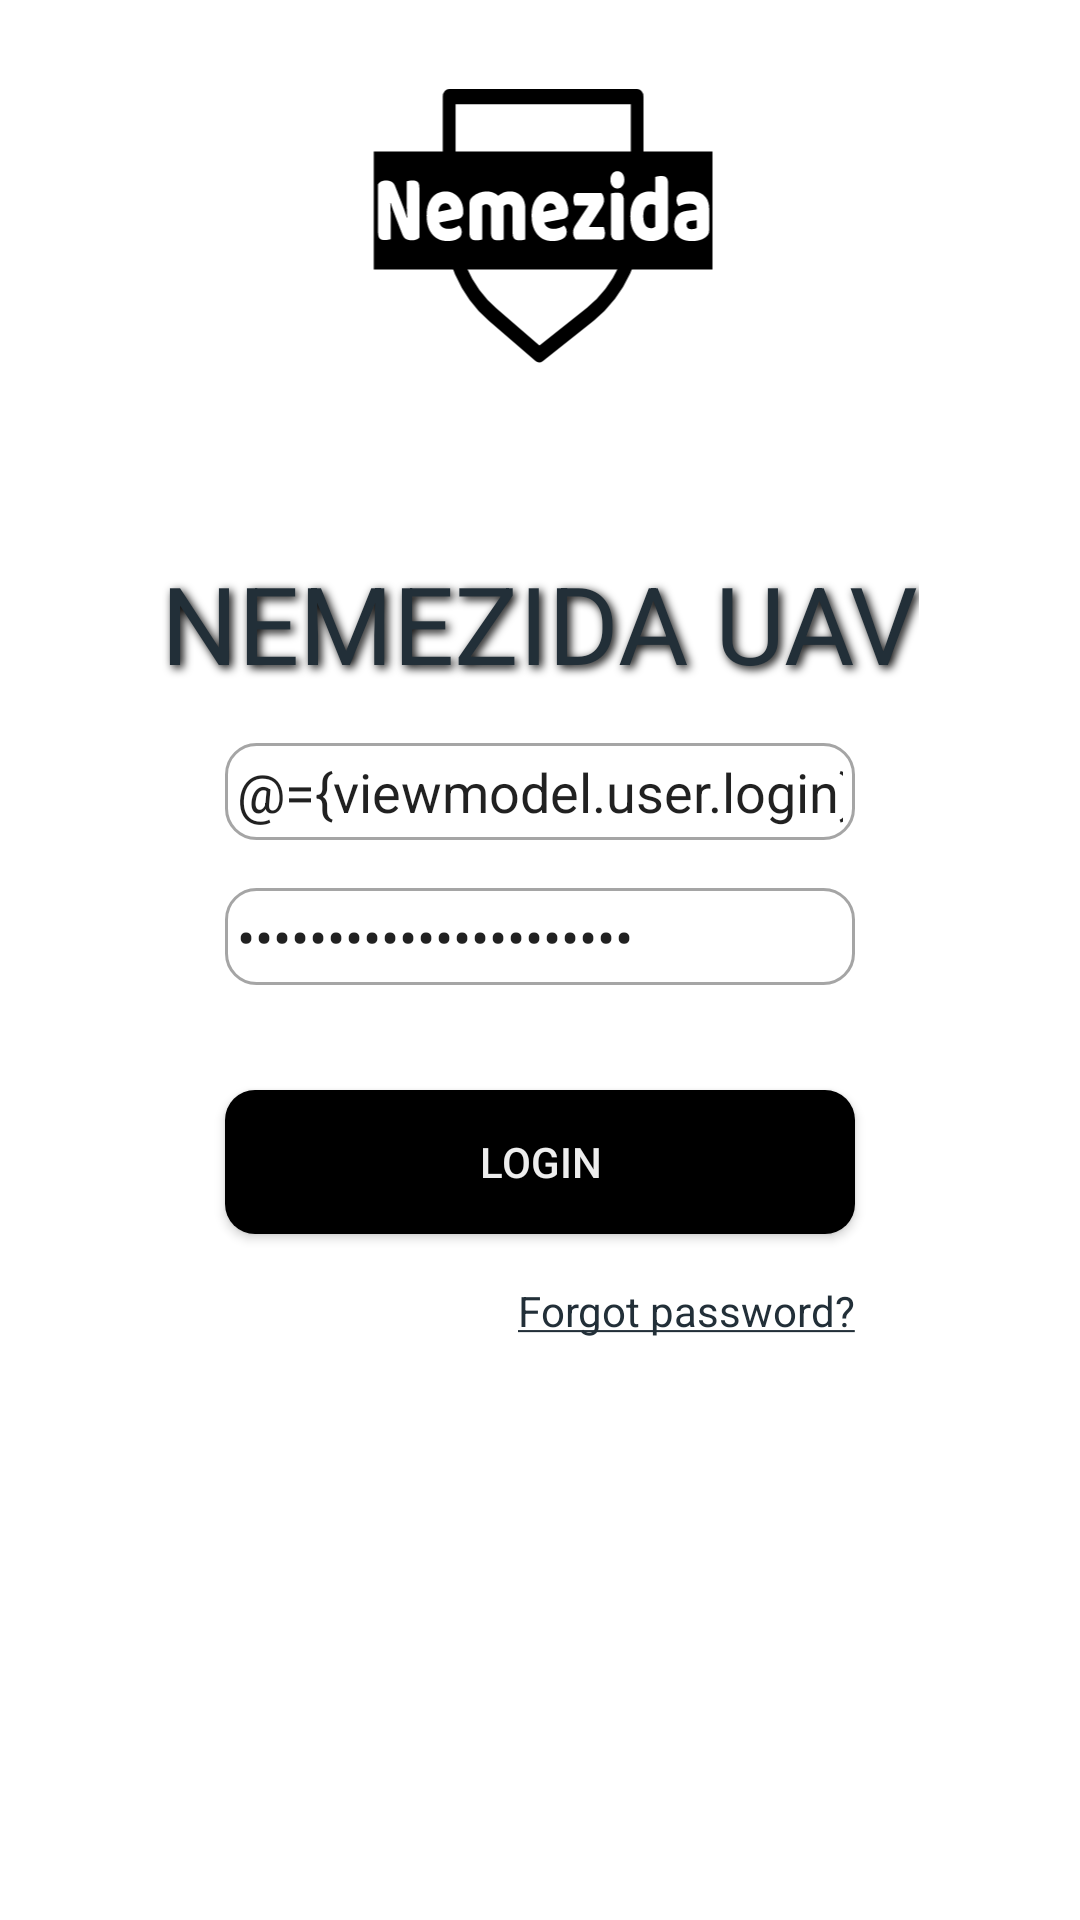

This screen was rendered from an Android layout file. Write that file and the resources it references.
<!-- AndroidManifest.xml: application theme AppTheme -->
<!-- res/layout/login_fragment.xml -->
<?xml version="1.0" encoding="utf-8"?>
<layout
    xmlns:android="http://schemas.android.com/apk/res/android"
    xmlns:app="http://schemas.android.com/apk/res-auto"
    xmlns:tools="http://schemas.android.com/tools">
    <data>
        <variable
            name="viewmodel"
            type="com.ellize.incident.MainViewModel" />
    </data>

    <androidx.constraintlayout.widget.ConstraintLayout
        android:id="@+id/frameLayout"
        android:layout_width="match_parent"
        android:layout_height="match_parent"
        tools:context=".LoginFragment"
        android:background="#fff">

        <ImageView
            android:id="@+id/imageView"
            android:layout_width="wrap_content"
            android:layout_height="wrap_content"
            app:layout_constraintBottom_toTopOf="@+id/tv_auth"
            app:layout_constraintEnd_toEndOf="parent"
            app:layout_constraintStart_toStartOf="parent"
            android:layout_marginBottom="16dp"
            app:srcCompat="@drawable/ic_logo" />

        <TextView
            android:id="@+id/tv_auth"
            android:layout_width="wrap_content"
            android:layout_height="wrap_content"
            android:layout_marginBottom="16dp"
            android:text="@string/auth_promt"
            android:textSize="36sp"
            android:textColor="#222F38"
            android:shadowColor="#000"
            android:shadowRadius="7"
            android:shadowDx="3"
            android:shadowDy="3"
            app:layout_constraintBottom_toTopOf="@+id/ed_login"
            app:layout_constraintEnd_toEndOf="@+id/ed_login"
            app:layout_constraintStart_toStartOf="@+id/ed_login" />

        <EditText
            android:id="@+id/ed_login"
            android:layout_width="wrap_content"
            android:layout_height="wrap_content"
            android:layout_marginBottom="16dp"
            android:ems="10"
            android:inputType="textPersonName"
            android:text="@={viewmodel.user.login}"
            android:hint="@string/email_promt"
            app:layout_constraintBottom_toTopOf="@+id/ed_psw"
            app:layout_constraintEnd_toEndOf="parent"
            app:layout_constraintStart_toStartOf="parent"
            android:padding="4dp"
            android:background="@drawable/edittext_back"/>

        <EditText
            android:id="@+id/ed_psw"
            android:layout_width="wrap_content"
            android:layout_height="wrap_content"
            android:layout_marginBottom="16dp"
            android:ems="10"
            android:inputType="textPassword"
            android:text="@={viewmodel.user.psw}"
            android:hint="@string/psw_promt"
            app:layout_constraintBottom_toBottomOf="parent"
            app:layout_constraintEnd_toEndOf="parent"
            app:layout_constraintStart_toStartOf="parent"
            app:layout_constraintTop_toTopOf="parent"
            android:background="@drawable/edittext_back"

            android:padding="4dp"/>

        <Button
            android:id="@+id/button"
            style="@style/Widget.AppCompat.Button.Colored"
            android:layout_width="0dp"
            android:layout_height="wrap_content"
            android:layout_marginTop="8dp"
            android:background="@drawable/btn_back"
            android:onClick="@{v->viewmodel.login(true)}"
            android:text="@string/enter"
            app:layout_constraintEnd_toEndOf="@+id/ed_psw"
            app:layout_constraintStart_toStartOf="@+id/ed_psw"
            app:layout_constraintTop_toBottomOf="@+id/tv_error_auth" />

        <TextView
            android:id="@+id/tv_forgetpsw"
            android:layout_width="wrap_content"
            android:layout_height="wrap_content"
            android:layout_marginTop="16dp"
            android:text="@string/forget_psw"
            android:textColor="#222F38"
            android:textColorLink="#222F38"
            app:layout_constraintEnd_toEndOf="@+id/button"
            app:layout_constraintTop_toBottomOf="@+id/button" />

        <TextView
            android:id="@+id/tv_error_auth"
            android:layout_width="wrap_content"
            android:layout_height="wrap_content"
            android:text="@string/wrong_login_psw"
            android:textColor="#f44"
            android:layout_marginTop="8dp"
            android:layout_marginBottom="8dp"
            android:visibility="invisible"
            app:layout_constraintStart_toStartOf="@+id/ed_psw"
            app:layout_constraintTop_toBottomOf="@+id/ed_psw" />


    </androidx.constraintlayout.widget.ConstraintLayout>
</layout>
<!-- resources referenced by this layout -->
<resources>
  <!-- drawable btn_back (drawable) -->
  <?xml version="1.0" encoding="utf-8"?>
  <selector xmlns:android="http://schemas.android.com/apk/res/android">
      <item android:state_pressed="false" android:drawable="@drawable/btn_shape_unpressed"/>
      <item android:state_pressed="true" android:drawable="@drawable/btn_shape_pressed"/>
  </selector>
  <!-- drawable edittext_back (drawable) -->
  <?xml version="1.0" encoding="utf-8"?>
  <shape android:shape="rectangle" xmlns:android="http://schemas.android.com/apk/res/android">
      <solid android:color="#00000000"/>
      <corners android:radius="10dp"/>
      <stroke android:color="#A5A5A5" android:width="1dp"/>
  </shape>
  <!-- drawable ic_logo: vector/xml drawable (drawable, 11959 chars, omitted) -->
  <string name="auth_promt">NEMEZIDA UAV</string>
  <string name="email_promt">Email</string>
  <string name="enter">Login</string>
  <string name="forget_psw"><a href="https://rtiger.com/eng/auth/password-reset/">Forgot password?</a></string>
  <string name="psw_promt">Password</string>
  <string name="wrong_login_psw">Incorrect email or password</string>
  <style name="AppTheme" parent="Theme.AppCompat.Light.DarkActionBar">
          
          <item name="colorPrimary">@color/colorPrimary</item>
          <item name="colorPrimaryDark">@color/colorPrimaryDark</item>
          <item name="colorAccent">@color/colorAccent</item>
          <item name="buttonStyle">@style/ProjectButtons</item>
      </style>
  <!-- drawable btn_shape_unpressed (drawable) -->
  <?xml version="1.0" encoding="utf-8"?>
  <shape android:shape="rectangle" xmlns:android="http://schemas.android.com/apk/res/android">
      <solid android:color="#000"/>
      <corners android:radius="10dp"/>
  </shape>
  <!-- drawable btn_shape_pressed (drawable) -->
  <?xml version="1.0" encoding="utf-8"?>
  <shape android:shape="rectangle" xmlns:android="http://schemas.android.com/apk/res/android">
      <solid android:color="#555555"/>
      <corners android:radius="10dp"/>
  </shape>
  <style name="ProjectButtons" parent="Widget.AppCompat.Button">
          <item name="android:background">@drawable/btn_back</item>
          <item name="android:textColor">#eee</item>
      </style>
  <!-- not gathered from this repository: default colours our renderer supplied (Android Studio template values) -->
  <color name="colorPrimary">#FF6200EE</color>
  <color name="colorPrimaryDark">#FF3700B3</color>
  <color name="colorAccent">#FF03DAC5</color>
</resources>
